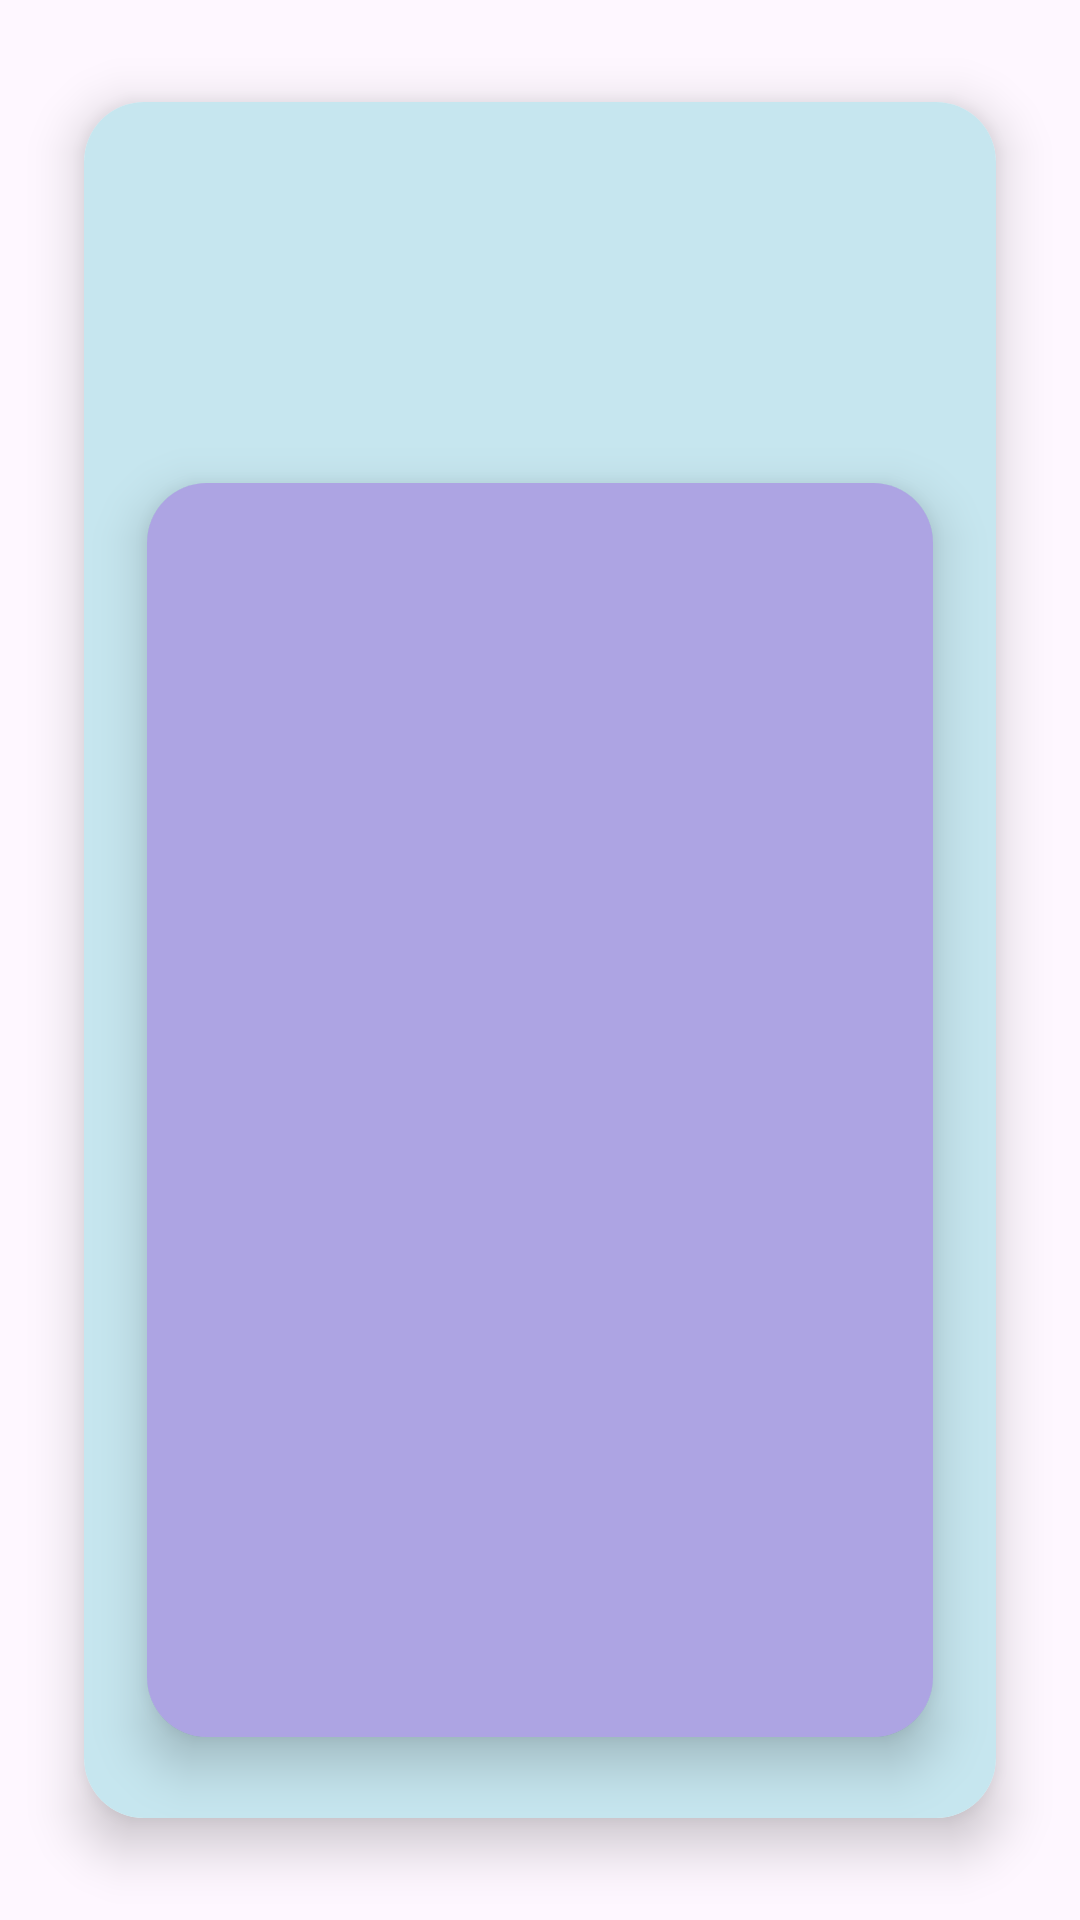

Produce the Android XML layout that renders to this screen, including the resource entries it uses.
<!-- AndroidManifest.xml: application theme Theme.Strygin_Kursovaya -->
<!-- res/layout/weather_cardview.xml -->
<?xml version="1.0" encoding="utf-8"?>
<RelativeLayout
    xmlns:android="http://schemas.android.com/apk/res/android"
    xmlns:app="http://schemas.android.com/apk/res-auto"
    xmlns:card_view="http://schemas.android.com/apk/res-auto"
    android:layout_width="match_parent"
    android:layout_height="wrap_content">
    <androidx.cardview.widget.CardView
        android:layout_width="match_parent"
        android:layout_height="match_parent"
        app:cardUseCompatPadding="true"
        card_view:cardCornerRadius="20dp"
        android:layout_margin="10dp"
        card_view:cardElevation="10dp"
        app:cardMaxElevation="12dp"
        app:cardPreventCornerOverlap="true">
        <LinearLayout
            android:layout_width="match_parent"
            android:layout_height="match_parent"
            android:background="@color/Blue"
            android:orientation="vertical">
            <ImageView android:id="@+id/WeatherImage"
                android:layout_width="84dp"
                android:layout_height="84dp"
                android:layout_margin="8dp"/>
            <androidx.cardview.widget.CardView
                android:layout_width="match_parent"
                android:layout_height="match_parent"
                app:cardUseCompatPadding="true"
                card_view:cardCornerRadius="20dp"
                android:layout_margin="3dp"
                card_view:cardElevation="10dp"
                app:cardMaxElevation="12dp"
                app:cardPreventCornerOverlap="true">
                <RelativeLayout
                    android:layout_width="match_parent"
                    android:layout_height="match_parent"
                    android:background="@color/StateBlue">
                    <TextView android:id="@+id/Date"
                        android:gravity="center"
                        android:textSize="18dp"
                        android:layout_width="wrap_content"
                        android:layout_height="wrap_content"
                        android:layout_margin="5dp"/>
                    <TextView android:id="@+id/Temperature"
                        android:layout_below="@id/Date"
                        android:textSize="18dp"
                        android:layout_width="wrap_content"
                        android:layout_height="wrap_content"
                        android:layout_margin="5dp"/>
                    <TextView android:id="@+id/Humidity"
                        android:layout_below="@id/Temperature"
                        android:textSize="18dp"
                        android:layout_width="wrap_content"
                        android:layout_height="wrap_content"
                        android:layout_margin="5dp"/>
                    <TextView android:id="@+id/Precipitation"
                        android:layout_below="@id/Humidity"
                        android:textSize="18dp"
                        android:layout_width="wrap_content"
                        android:layout_height="wrap_content"
                        android:layout_margin="5dp"/>
                    <TextView android:id="@+id/Cloud"
                        android:layout_below="@id/Precipitation"
                        android:textSize="18dp"
                        android:layout_width="wrap_content"
                        android:layout_height="wrap_content"
                        android:layout_margin="5dp"/>
                    <TextView android:id="@+id/WindSpeed"
                        android:layout_below="@id/Cloud"
                        android:textSize="18dp"
                        android:layout_width="wrap_content"
                        android:layout_height="wrap_content"
                        android:layout_margin="5dp"/>
                </RelativeLayout>
            </androidx.cardview.widget.CardView>
        </LinearLayout>
    </androidx.cardview.widget.CardView>


</RelativeLayout>
<!-- resources referenced by this layout -->
<resources>
  <color name="Blue">#C6E6EF</color>
  <color name="StateBlue">#8C6A5ACD</color>
  <style name="Theme.Strygin_Kursovaya" parent="Base.Theme.Strygin_Kursovaya" />
  <style name="Base.Theme.Strygin_Kursovaya" parent="Theme.Material3.DayNight.NoActionBar">
          
          
      </style>
</resources>
